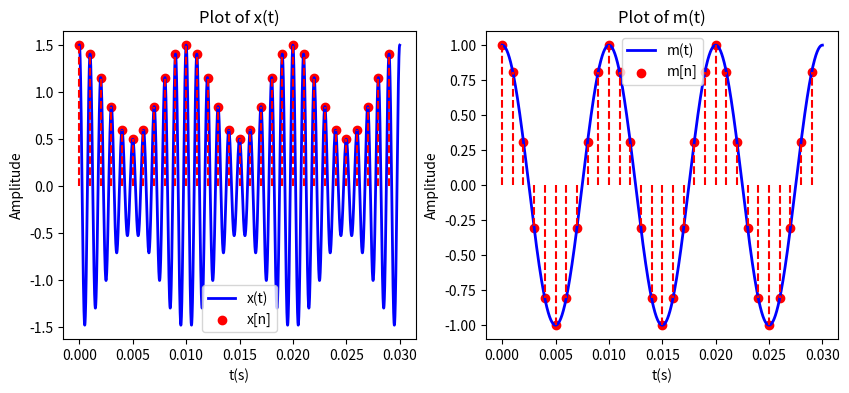

This figure's Python source:

from enum import Enum
import matplotlib.pyplot as plt
import numpy as np
import os


f_mod = 1000
f_inf = 100
f_sig1 = 900
f_sig2 = 1100

f_samp = f_mod

num_cycle = 3

# Calculating for x(t)
time_shown = (1/f_inf) * num_cycle

time = np.linspace(0, time_shown, 10000)

x_t = np.cos(2*np.pi*f_mod*time) \
        + 0.25*np.cos(2*np.pi*f_sig1*time) \
        + 0.25*np.cos(2*np.pi*f_sig2*time)

# Sampled sine wave
x_n_sample =  np.arange(0, time_shown, 1/f_samp)

x_n = np.cos(2*np.pi*f_mod*x_n_sample) \
        + 0.25*np.cos(2*np.pi*f_sig1*x_n_sample) \
        + 0.25*np.cos(2*np.pi*f_sig2*x_n_sample)

# Calculating for m(t)
time_shown_m = (1/f_inf) * num_cycle
time_m = np.linspace(0, time_shown_m, 10000)
m_t = np.cos(2*np.pi*f_inf*time_m)

# Apply operations which should allow to get 
# m(n) values correctly
m_n = 2*(x_n-1)

print("Values of m[n]")
print(m_n)
print("Values of x[n]")
print(x_n)

fig, (ax1, ax2) = plt.subplots(nrows=1, ncols=2, figsize=(10, 4))

ax1.set_title('Plot of x(t)')
ax1.set_xlabel('t(s)')
ax1.set_ylabel('Amplitude')


ax1.plot(time, x_t, label="x(t)", color="blue", linewidth=2)
ax1.scatter(x_n_sample, x_n, label="x[n]", color="red")
ax1.vlines(x_n_sample, ymin=0, ymax=x_n, colors='red', linestyles='dashed')
ax1.legend()


ax2.set_title('Plot of m(t)')
ax2.set_xlabel('t(s)')
ax2.set_ylabel('Amplitude')


ax2.plot(time_m, m_t, label="m(t)", color="blue", linewidth=2)
ax2.scatter(x_n_sample, m_n, label="m[n]", color="red")
ax2.vlines(x_n_sample, ymin=0, ymax=m_n, colors='red', linestyles='dashed')
ax2.legend()

plt.show()
